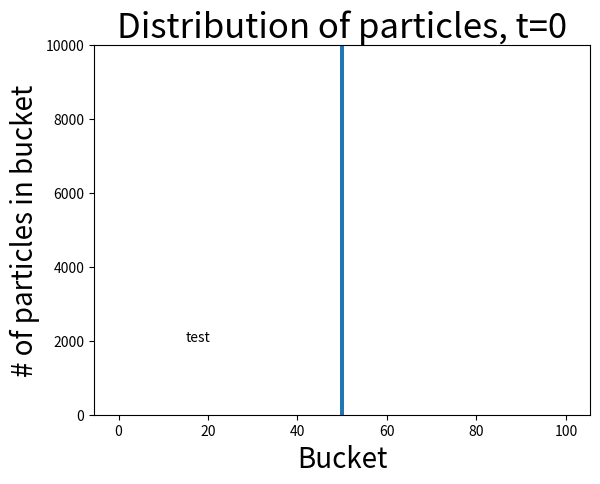

Write Python code to recreate this figure.
from statistics import NormalDist

import matplotlib.animation as animation
import matplotlib.pyplot as plt
import numpy as np
from pandas._libs import interval
from tqdm import tqdm

particles: int = 10000
buckets: int = 100
steps: int = 1000

data = np.zeros(shape=(steps, particles), dtype=int)
data[0] = np.ones(particles) * buckets // 2
# data[0] = np.random.randint(0, buckets, size=particles)

histograms = np.zeros(shape=(steps, buckets + 1))
# for explanation on bins, see here:
# https://stackoverflow.com/a/53017960/6194420
bins = np.arange(0, buckets + 1.5)
histograms[0], _ = np.histogram(data[0], bins)
params = np.zeros(shape=(steps, 2))

for t in tqdm(range(1, steps)):
    data[t] = data[t - 1] + np.random.randint(-1, 2, size=particles)
    for i, idx in enumerate(data[t]):
        if idx >= buckets:
            data[t, i] = buckets - 1
        if idx < 0:
            data[t, i] = 0
    histograms[t], _ = np.histogram(data[t], bins)
    norm = NormalDist.from_samples(data[t])
    params[t] = norm.mean, norm.stdev


fig, ax = plt.subplots()
bars = ax.bar(bins[:-1], histograms[0])
ax.set_title(label="Distribution of particles, t=0", fontsize=25)
ax.set_ylim(top=particles)  # set safe limit to ensure that all data is visible.
ax.set_xlabel("Bucket", fontsize=20)
ax.set_ylabel("# of particles in bucket", fontsize=20)
params_label = ax.annotate("test", (15, 2000))


def animate(frame_number):
    ax.set_title(f"Distribution of particles, t={frame_number}", fontsize=25)
    params_label.set_text(
        f"m={params[frame_number,0]:0.2f}, s={params[frame_number, 0]:0.2f}"
    )
    for rect, h in zip(bars, histograms[frame_number, :]):
        rect.set_height(h)
    return bars


ani = animation.FuncAnimation(
    fig, animate, steps, interval=50, repeat=False, blit=False
)
plt.show()
